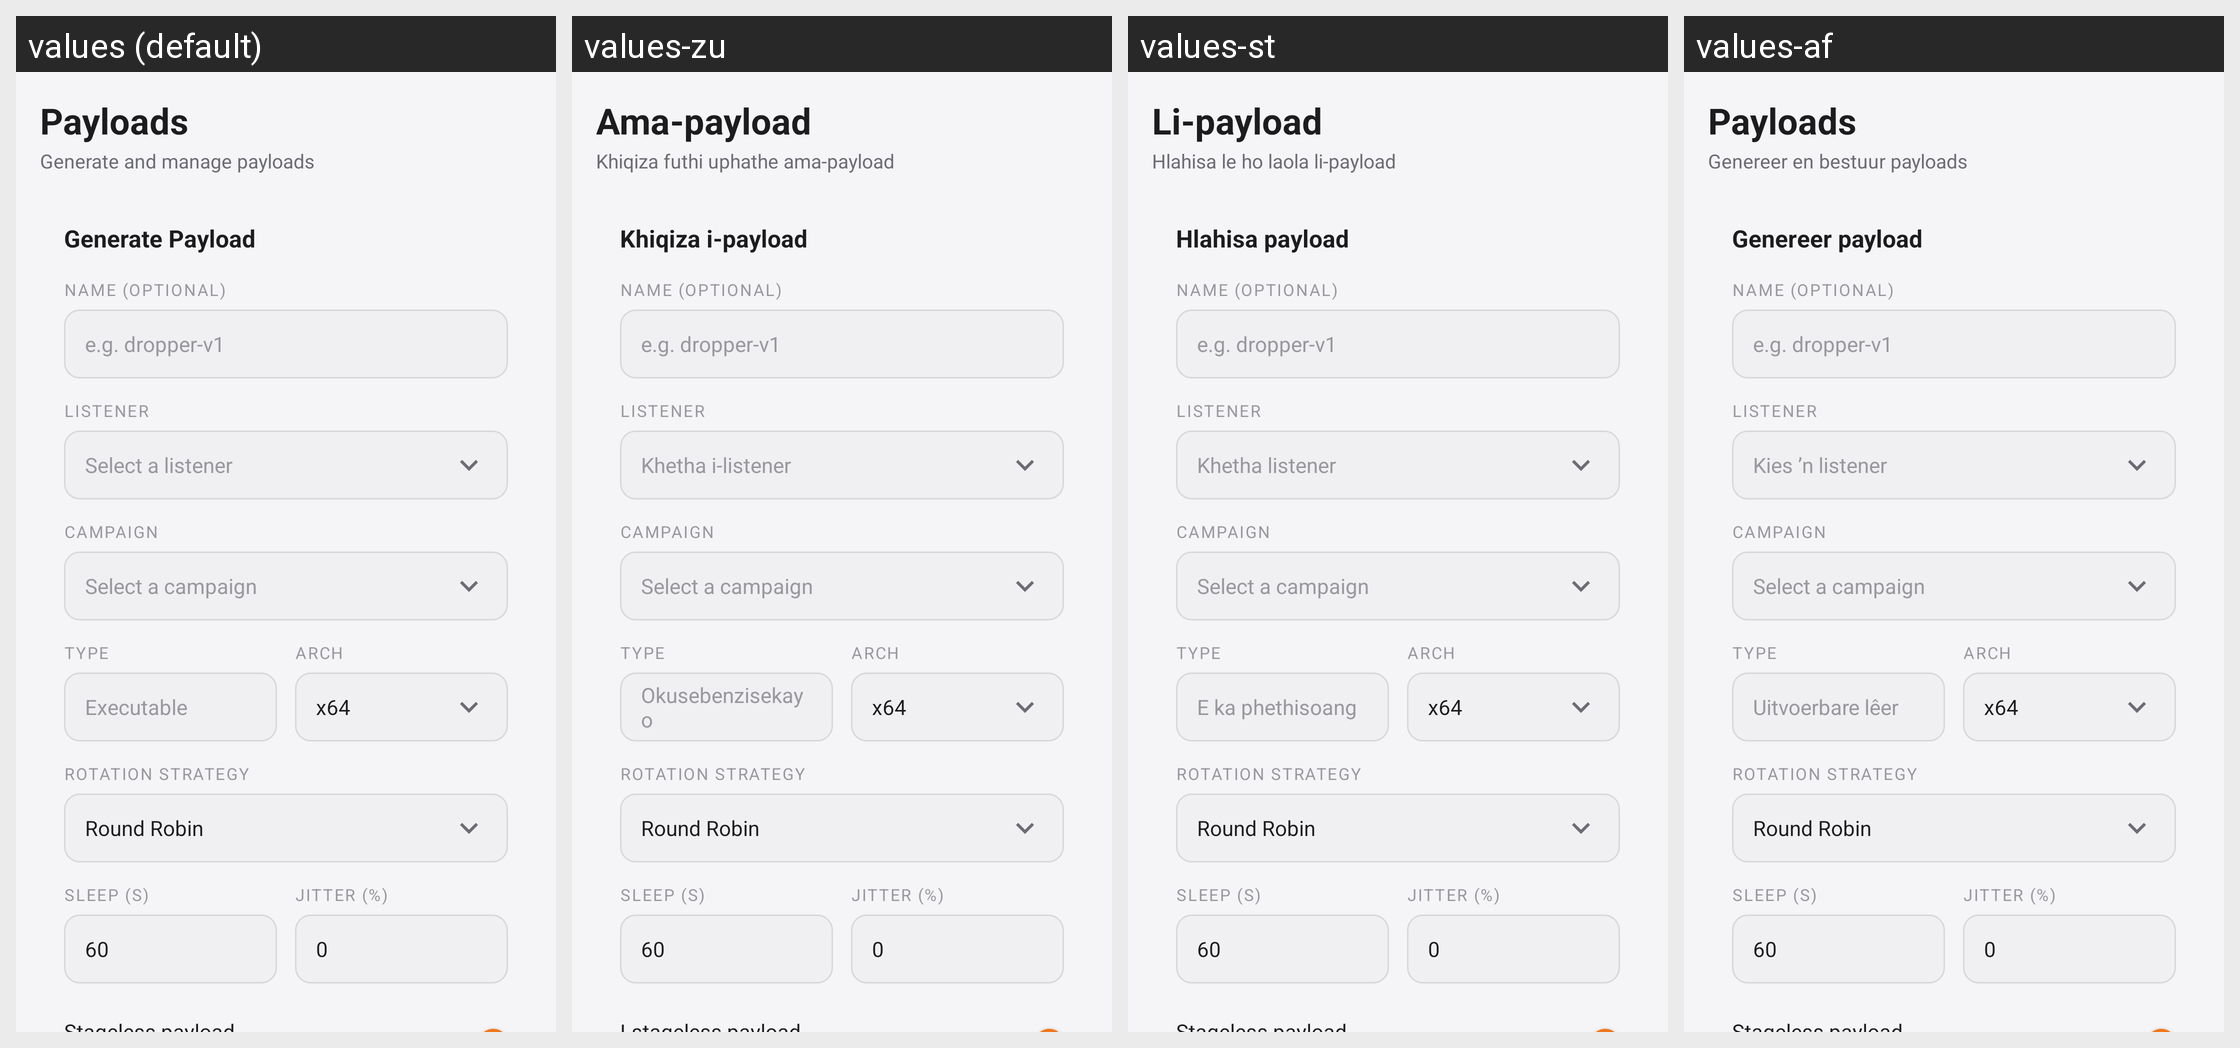

Strings drawn on this Android screen and how each of the app's shown locales translates them:
Android screen res/layout/fragment_payloads.xml rendered under 4 locales, left to right: values (default), values-zu, values-st, values-af. Device: Nexus 5 (rendered at 1080×1920; each locale shown at half size, 540×960, under a caption strip naming it); theme Theme.TrinityMobileClient.
Strings drawn on this screen, with the default value and each locale's value (text and hints the layout hard-codes, and strings that could not be matched under every locale, appear in the picture but are not listed):

payloads
  values: Payloads
  values-zu: Ama-payload
  values-st: Li-payload
  values-af: Payloads

generate_and_manage_payloads
  values: Generate and manage payloads
  values-zu: Khiqiza futhi uphathe ama-payload
  values-st: Hlahisa le ho laola li-payload
  values-af: Genereer en bestuur payloads

generate_payload
  values: Generate Payload
  values-zu: Khiqiza i-payload
  values-st: Hlahisa payload
  values-af: Genereer payload

listener
  values: Listener
  values-zu: Listener  [not translated; the default value is used]
  values-st: Listener  [not translated; the default value is used]
  values-af: Listener  [not translated; the default value is used]

select_a_listener
  values: Select a listener
  values-zu: Khetha i-listener
  values-st: Khetha listener
  values-af: Kies ’n listener

executable
  values: Executable
  values-zu: Okusebenzisekayo
  values-st: E ka phethisoang
  values-af: Uitvoerbare lêer
